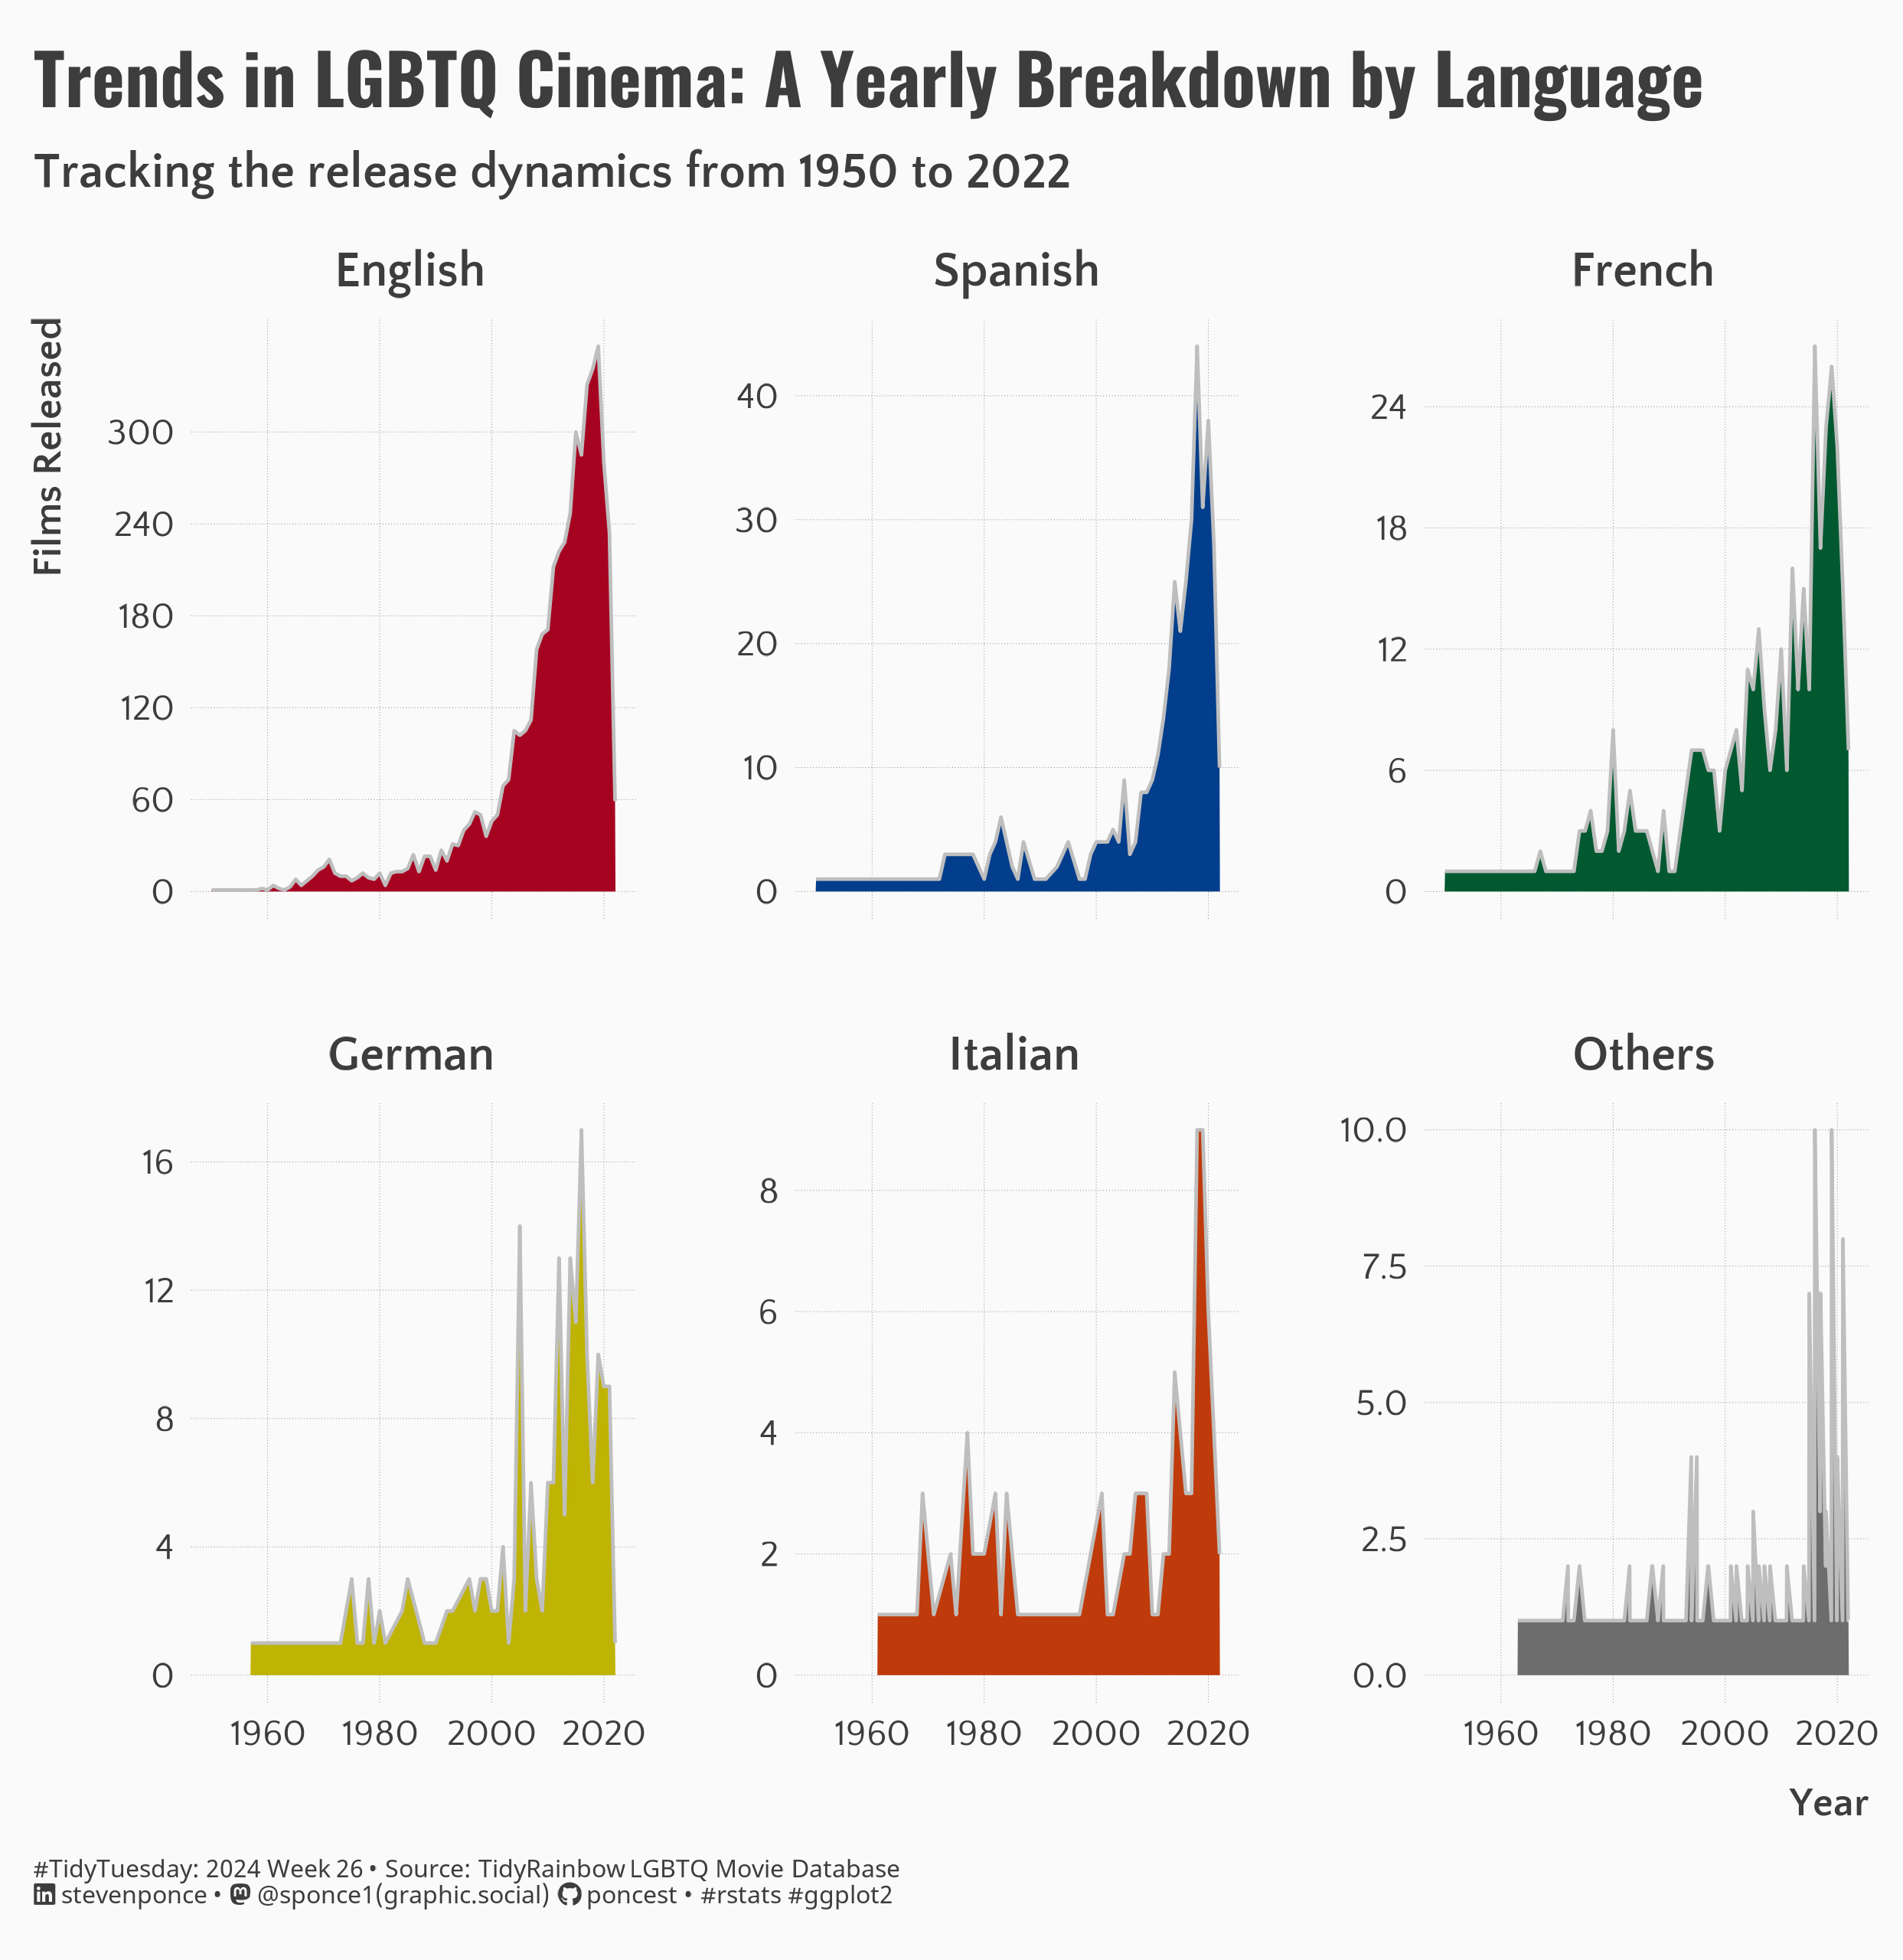

Reproduce this figure in R.
## Challenge: #TidyTuesday 2024 week 26
## Data:      TidyRainbow Datasets
## Author:    Steven Ponce
## Date:      2024-06-21


## 1. LOAD PACKAGES & SETUP ----
pacman::p_load(
  tidyverse,     # Easily Install and Load the 'Tidyverse'
  ggtext,        # Improved Text Rendering Support for 'ggplot2'
  showtext,      # Using Fonts More Easily in R Graphs
  janitor,       # Simple Tools for Examining and Cleaning Dirty Data
  skimr,         # Compact and Flexible Summaries of Data
  scales,        # Scale Functions for Visualization
  lubridate,     # Make Dealing with Dates a Little Easier
  ggh4x          # Hacks for 'ggplot2'
)


### |- tidy data ---

### |- figure size ----
camcorder::gg_record(
  dir    = here::here("temp_plots"),
  device = "png",
  width  =  7.77,
  height =  8,
  units  = "in",
  dpi    = 320
)

### |- resolution ----
showtext_opts(dpi = 320, regular.wt = 300, bold.wt = 800)


## 2. READ IN THE DATA ----
tt <- tidytuesdayR::tt_load(
  x = base::as.double("2024"),
  week = base::as.double("26")
)

lgbtq_movies <- tt$lgbtq_movies |>
  clean_names() |>
  glimpse()

tidytuesdayR::readme(tt)
rm(tt)


## 3. EXAMINING THE DATA ----
glimpse(lgbtq_movies)


## 4. TIDYDATA ----

### |- tidy data ---

lgbtq_movies_clean <- lgbtq_movies |>
  mutate(release_year = year(release_date)) |>
  group_by(release_year, original_language) |>
  summarize(
    count_movies = n(),
    .groups = "drop"
  ) |>
  filter(release_year >= 1950) |>
  mutate(
    original_language = fct_lump_n(original_language, n = 5, other_level = "Others"),
  ) |>
  mutate(
    original_language = case_when(
      original_language == "de" ~ "German",
      original_language == "en" ~ "English",
      original_language == "es" ~ "Spanish",
      original_language == "fr" ~ "French",
      original_language == "it" ~ "Italian",
      TRUE ~ "Others",
    )
  ) |>
  mutate(
    original_language = fct_reorder(original_language, count_movies, .desc = TRUE),
    original_language = factor(original_language,
      levels = c("English", "Spanish", "French", "German", "Italian", "Others")
    )
  )


# 5. VISUALIZATION ----

### |- plot aesthetics ----
bkg_col      <- "#fafafa"
title_col    <- "#3D3D3D"
subtitle_col <- "#3D3D3D"
caption_col  <- "#3D3D3D"
text_col     <- "#3D3D3D"
col_palette <- c("#A60321", "#033E8C", "#025930", "#BFB304", "#BF3B0B", "#6D6D6D")

### |-  titles and caption ----
# icons
tt <- str_glue("#TidyTuesday: { 2024 } Week { 26 } &bull; Source: TidyRainbow LGBTQ Movie Database<br>")
li <- str_glue("<span style='font-family:fa6-brands'>&#xf08c;</span>")
gh <- str_glue("<span style='font-family:fa6-brands'>&#xf09b;</span>")
mn <- str_glue("<span style='font-family:fa6-brands'>&#xf4f6;</span>")

# text
title_text <- str_glue("Trends in LGBTQ Cinema: A Yearly Breakdown by Language")

subtitle_text <- str_glue("Tracking the release dynamics from 1950 to 2022")

caption_text <- str_glue("{tt} {li} stevenponce &bull; {mn} @sponce1(graphic.social) {gh} poncest &bull; #rstats #ggplot2")

### |-  fonts ----
font_add("fa6-brands", "fonts/6.4.2/Font Awesome 6 Brands-Regular-400.otf")
font_add_google("Oswald", regular.wt = 400, family = "title")
font_add_google("Quattrocento Sans", regular.wt = 400, family = "subtitle")
font_add_google("Quattrocento Sans", regular.wt = 400, family = "text")
font_add_google("Noto Sans", regular.wt = 400, family = "caption")
showtext_auto(enable = TRUE)

### |-  plot theme ----
theme_set(theme_minimal(base_size = 12, base_family = "text"))

theme_update(
    plot.title.position   = "plot",
    plot.caption.position = "plot",
    legend.position       = 'plot',
    plot.background       = element_rect(fill = bkg_col, color = bkg_col),
    panel.background      = element_rect(fill = bkg_col, color = bkg_col),
    plot.margin           = margin(t = 10, r = 10, b = 10, l = 10),
    axis.title.x          = element_text(margin = margin(10, 0, 0, 0), size = rel(1), color = text_col, family = "text", face = "bold", hjust = 1),
    axis.title.y          = element_text(margin = margin(0, 10, 0, 0), size = rel(1), color = text_col, family = "text", face = "bold", hjust = 1),
    axis.text             = element_text(size = rel(0.9), color = text_col, family = "text"),
    panel.grid.major.y    = element_line(linetype = "dotted", linewidth = 0.1, color = 'gray50'),
    panel.grid.minor.x    = element_blank(),
    panel.grid.major.x    = element_line(linetype = "dotted", linewidth = 0.1, color = 'gray50'),
    panel.grid.minor.y    = element_blank(),
    strip.text            = element_textbox(size     = rel(1.2),
                                            face     = 'bold',
                                            color    = text_col,
                                            hjust    = 0.5,
                                            halign   = 0.5,
                                            r        = unit(5, "pt"),
                                            width    = unit(5.5, "npc"),
                                            padding  = margin(3, 0, 3, 0),
                                            margin   = margin(3, 3, 3, 3),
                                            fill     = "transparent"),
    panel.spacing       = unit(2, 'lines')
)  


# Define custom scales for each facet if needed
custom_scales <- list(
    scale_y_continuous(breaks = seq(0, 350, by = 60)),
    scale_y_continuous(breaks = seq(0, 50, by = 10)),
    scale_y_continuous(breaks = seq(0, 30, by = 6)),
    scale_y_continuous(breaks = seq(0, 20, by = 4)),
    scale_y_continuous(breaks = seq(0, 10, by = 2))
)

### |-  final plot ----
lgbtq_movies_clean |>
    ggplot(aes(x = release_year, y = count_movies, fill = original_language)) +
    
    # Geoms
    geom_area(color = "gray") +
    
    # Scales
    scale_x_continuous() +
    scale_y_continuous() +
    scale_fill_manual(values = col_palette) +
    coord_cartesian(clip = "off") +
    
    # Labs
    labs(
        x = "Year",
        y = "Films Released",
        title = title_text,
        subtitle = subtitle_text,
         caption = caption_text
    ) +
    
    # Facets
    facet_wrap(vars(original_language), scales = "free_y") +
    ggh4x::facetted_pos_scales(y = custom_scales) +
 
  # Theme
  theme(
    plot.title    = element_text(
      size        = rel(1.7),
      family      = "title",
      color       = title_col,
      face        = "bold",
      lineheight  = 0.85,
      margin      = margin(t = 5, b = 5)
    ),
    plot.subtitle = element_text(
      size        = rel(1.2),
      family      = "subtitle",
      color       = title_col,
      face        = "bold",
      lineheight  = 1,
      margin      = margin(t = 5, b = 10)
    ),
    plot.caption = element_markdown(
      size        = rel(.6),
      family      = "caption",
      color       = caption_col,
      lineheight  = 0.6,
      hjust       = 0,
      halign      = 0,
      margin      = margin(t = 10, b = 5)
    )
  )


# 6. SESSION INFO ----
sessioninfo::session_info(include_base = TRUE)

# ─ Session info ──────────────────────────────────────────────────────────────────────────────────────────────
# setting  value
# version  R version 4.4.0 (2024-04-24 ucrt)
# os       Windows 10 x64 (build 19045)
# system   x86_64, mingw32
# ui       RStudio
# language (EN)
# collate  English_United States.utf8
# ctype    English_United States.utf8
# tz       America/New_York
# date     2024-06-20
# rstudio  2024.04.2+764 Chocolate Cosmos (desktop)
# pandoc   NA
# 
# ─ Packages ──────────────────────────────────────────────────────────────────────────────────────────────────
# ! package      * version  date (UTC) lib source
# base         * 4.4.0    2024-04-24 [2] local
# P base64enc      0.1-3    2015-07-28 [?] CRAN (R 4.4.0)
# P bit            4.0.5    2022-11-15 [?] CRAN (R 4.4.0)
# P bit64          4.0.5    2020-08-30 [?] CRAN (R 4.4.0)
# P camcorder      0.1.0    2022-10-03 [?] CRAN (R 4.4.0)
# P cellranger     1.1.0    2016-07-27 [?] CRAN (R 4.4.0)
# P cli            3.6.2    2023-12-11 [?] CRAN (R 4.4.0)
# colorspace     2.1-0    2023-01-23 [1] CRAN (R 4.4.0)
# P commonmark     1.9.1    2024-01-30 [?] CRAN (R 4.4.0)
# P compiler       4.4.0    2024-04-24 [?] local
# P crayon         1.5.2    2022-09-29 [?] CRAN (R 4.4.0)
# P curl           5.2.1    2024-03-01 [?] CRAN (R 4.4.0)
# P datasets     * 4.4.0    2024-04-24 [?] local
# P digest         0.6.35   2024-03-11 [?] CRAN (R 4.4.0)
# dplyr        * 1.1.4    2023-11-17 [1] CRAN (R 4.4.0)
# P fansi          1.0.6    2023-12-08 [?] CRAN (R 4.4.0)
# farver         2.1.1    2022-07-06 [1] CRAN (R 4.4.0)
# P fastmap        1.1.1    2023-02-24 [?] CRAN (R 4.4.0)
# forcats      * 1.0.0    2023-01-29 [1] CRAN (R 4.4.0)
# P fs             1.6.4    2024-04-25 [?] CRAN (R 4.4.0)
# generics       0.1.3    2022-07-05 [1] CRAN (R 4.4.0)
# P ggh4x        * 0.2.8    2024-01-23 [?] CRAN (R 4.4.0)
# ggplot2      * 3.5.1    2024-04-23 [1] CRAN (R 4.4.0)
# P ggtext       * 0.1.2    2022-09-16 [?] CRAN (R 4.4.0)
# P gifski         1.12.0-2 2023-08-12 [?] CRAN (R 4.4.0)
# P glue           1.7.0    2024-01-09 [?] CRAN (R 4.4.0)
# P graphics     * 4.4.0    2024-04-24 [?] local
# P grDevices    * 4.4.0    2024-04-24 [?] local
# P grid           4.4.0    2024-04-24 [?] local
# P gridtext       0.1.5    2022-09-16 [?] CRAN (R 4.4.0)
# gtable         0.3.5    2024-04-22 [1] CRAN (R 4.4.0)
# P here           1.0.1    2020-12-13 [?] CRAN (R 4.4.0)
# P hms            1.1.3    2023-03-21 [?] CRAN (R 4.4.0)
# P htmltools      0.5.8.1  2024-04-04 [?] CRAN (R 4.4.0)
# P httr           1.4.7    2023-08-15 [?] CRAN (R 4.4.0)
# P janitor      * 2.2.0    2023-02-02 [?] CRAN (R 4.4.0)
# P jsonlite       1.8.8    2023-12-04 [?] CRAN (R 4.4.0)
# P knitr          1.46     2024-04-06 [?] CRAN (R 4.4.0)
# labeling       0.4.3    2023-08-29 [1] CRAN (R 4.4.0)
# P lifecycle      1.0.4    2023-11-07 [?] CRAN (R 4.4.0)
# P lubridate    * 1.9.3    2023-09-27 [?] CRAN (R 4.4.0)
# magick         2.8.3    2024-02-18 [1] CRAN (R 4.4.0)
# P magrittr       2.0.3    2022-03-30 [?] CRAN (R 4.4.0)
# P markdown       1.12     2023-12-06 [?] CRAN (R 4.4.0)
# P methods      * 4.4.0    2024-04-24 [?] local
# munsell        0.5.1    2024-04-01 [1] CRAN (R 4.4.0)
# P pacman         0.5.1    2019-03-11 [?] CRAN (R 4.4.0)
# P parallel       4.4.0    2024-04-24 [?] local
# P pillar         1.9.0    2023-03-22 [?] CRAN (R 4.4.0)
# P pkgconfig      2.0.3    2019-09-22 [?] CRAN (R 4.4.0)
# P purrr        * 1.0.2    2023-08-10 [?] CRAN (R 4.4.0)
# P R6             2.5.1    2021-08-19 [?] CRAN (R 4.4.0)
# P ragg           1.3.0    2024-03-13 [?] CRAN (R 4.4.0)
# P Rcpp           1.0.12   2024-01-09 [?] CRAN (R 4.4.0)
# P readr        * 2.1.5    2024-01-10 [?] CRAN (R 4.4.0)
# P readxl         1.4.3    2023-07-06 [?] CRAN (R 4.4.0)
# P renv           1.0.7    2024-04-11 [?] CRAN (R 4.4.0)
# P repr           1.1.7    2024-03-22 [?] CRAN (R 4.4.0)
# P rlang          1.1.3    2024-01-10 [?] CRAN (R 4.4.0)
# P rprojroot      2.0.4    2023-11-05 [?] CRAN (R 4.4.0)
# P rstudioapi     0.16.0   2024-03-24 [?] CRAN (R 4.4.0)
# P rsvg           2.6.0    2023-10-08 [?] CRAN (R 4.4.0)
# P rvest          1.0.4    2024-02-12 [?] CRAN (R 4.4.0)
# scales       * 1.3.0    2023-11-28 [1] CRAN (R 4.4.0)
# P selectr        0.4-2    2019-11-20 [?] CRAN (R 4.4.0)
# P sessioninfo    1.2.2    2021-12-06 [?] CRAN (R 4.4.0)
# P showtext     * 0.9-7    2024-03-02 [?] CRAN (R 4.4.0)
# P showtextdb   * 3.0      2020-06-04 [?] CRAN (R 4.4.0)
# P skimr        * 2.1.5    2022-12-23 [?] CRAN (R 4.4.0)
# P snakecase      0.11.1   2023-08-27 [?] CRAN (R 4.4.0)
# P stats        * 4.4.0    2024-04-24 [?] local
# P stringi        1.8.3    2023-12-11 [?] CRAN (R 4.4.0)
# P stringr      * 1.5.1    2023-11-14 [?] CRAN (R 4.4.0)
# P svglite        2.1.3    2023-12-08 [?] CRAN (R 4.4.0)
# P sysfonts     * 0.8.9    2024-03-02 [?] CRAN (R 4.4.0)
# systemfonts    1.1.0    2024-05-15 [1] CRAN (R 4.4.0)
# textshaping    0.4.0    2024-05-24 [1] CRAN (R 4.4.0)
# P tibble       * 3.2.1    2023-03-20 [?] CRAN (R 4.4.0)
# tidyr        * 1.3.1    2024-01-24 [1] CRAN (R 4.4.0)
# tidyselect     1.2.1    2024-03-11 [1] CRAN (R 4.4.0)
# P tidytuesdayR   1.0.3    2023-12-13 [?] CRAN (R 4.4.0)
# P tidyverse    * 2.0.0    2023-02-22 [?] CRAN (R 4.4.0)
# P timechange     0.3.0    2024-01-18 [?] CRAN (R 4.4.0)
# P tools          4.4.0    2024-04-24 [?] local
# P tzdb           0.4.0    2023-05-12 [?] CRAN (R 4.4.0)
# P usethis        2.2.3    2024-02-19 [?] CRAN (R 4.4.0)
# P utf8           1.2.4    2023-10-22 [?] CRAN (R 4.4.0)
# P utils        * 4.4.0    2024-04-24 [?] local
# P vctrs          0.6.5    2023-12-01 [?] CRAN (R 4.4.0)
# P vroom          1.6.5    2023-12-05 [?] CRAN (R 4.4.0)
# P withr          3.0.0    2024-01-16 [?] CRAN (R 4.4.0)
# P xfun           0.43     2024-03-25 [?] CRAN (R 4.4.0)
# P xml2           1.3.6    2023-12-04 [?] CRAN (R 4.4.0)
# 
# [1] C:/Users/poncest/OneDrive - Bristol Myers Squibb/RStudio/_CHALLENGES/tidytuesday/renv/library/windows/R-4.4/x86_64-w64-mingw32
# [2] C:/Users/poncest/AppData/Local/R/cache/R/renv/sandbox/windows/R-4.4/x86_64-w64-mingw32/ebed5364
# 
# P ── Loaded and on-disk path mismatch.
# 
# ─────────────────────────────────────────────────────────────────────────────────────────────────────────────
# > 
